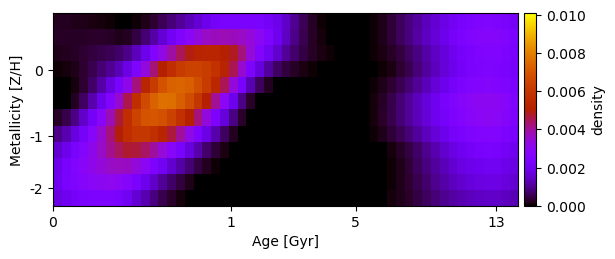

The data file committed next to this chart (first rows):
2.183607413672380157e-04, 2.247899878064659970e-04, 1.938716432674258722e-04, 1.592647223247409532e-04, 1.382543712025648423e-04, 9.980641732404097876e-05, 5.799919484241390264e-05, -1.330592429385772064e-21, -1.297760085112647951e-22, 7.088347507273877631e-05, 1.878128629655425414e-04, 3.526958944168120274e-04, 5.603824599709093454e-04, 7.937883379507996388e-04, 1.039103411086657108e-03, 1.303872813071440661e-03, 1.577831894780062135e-03, 1.915238182757995249e-03, 2.174543118326806388e-03, 2.316375446238523855e-03, 2.322729912849718064e-03, 2.361320252756473823e-03, 2.373023732448722913e-03, 2.324936708678661864e-03
2.473198116789741634e-04, 2.507870231544750647e-04, 2.478764114082415769e-04, 2.654599610290120197e-04, 2.820571980830374401e-04, 2.776415177172704418e-04, 2.443892510788716363e-04, 1.938872004551675564e-04, 2.345975453887242442e-04, 4.534068958510684057e-04, 7.735935636252133868e-04, 1.149417356535946833e-03, 1.599206457427975641e-03, 2.074865528807517262e-03, 2.543589657790251268e-03, 2.957728897332823244e-03, 3.336084046630279076e-03, 3.606548376969539137e-03, 3.738270540732395626e-03, 3.758315201381039802e-03, 3.721732291112347501e-03, 3.615972269248227729e-03, 3.393834331942325710e-03, 3.030033906799555702e-03
1.949826238456059087e-04, 2.184573522170332890e-04, 2.587722963488314288e-04, 3.349504752062987733e-04, 4.221492193756048940e-04, 5.034012638329032245e-04, 5.857899046709172516e-04, 6.943423105359652426e-04, 9.462114752070169364e-04, 1.372768990567833827e-03, 1.921198376398410967e-03, 2.590332125691521305e-03, 3.272212451629631300e-03, 3.920620668791718715e-03, 4.485144030562460485e-03, 4.944670810284043823e-03, 5.253375725054882685e-03, 5.360963703651687971e-03, 5.299008937138485753e-03, 5.122382772314277612e-03, 4.820049903839635809e-03, 4.241040435266302776e-03, 3.464248744765452501e-03, 2.711769917583319815e-03
7.746708324540755154e-05, 9.181917598990402903e-05, 1.721029527388804508e-04, 3.227304486610551074e-04, 5.262446692702741138e-04, 7.639273835902073064e-04, 1.021041179059050449e-03, 1.319963927645512874e-03, 1.793396329931597937e-03, 2.525393318731410097e-03, 3.390598433181325755e-03, 4.282264978032863934e-03, 5.084027536274849692e-03, 5.717666493605382851e-03, 6.178507532087344420e-03, 6.433974567900613978e-03, 6.459634271024007612e-03, 6.249601201461842462e-03, 5.854011569768793020e-03, 5.277131676826228752e-03, 4.527141505984902566e-03, 3.530777950847122093e-03, 2.477132832767801277e-03, 1.669582435446329786e-03
-2.110971354714764548e-19, 3.599347098506320678e-20, 8.662923882598704949e-05, 3.307452386048417414e-04, 7.096905154320695469e-04, 1.174866561960937524e-03, 1.714068702820122428e-03, 2.344950321812480469e-03, 3.185614418701647379e-03, 4.231117420718337289e-03, 5.324236566122754130e-03, 6.225097828187263309e-03, 6.908810903098533060e-03, 7.310462449309924546e-03, 7.394358210312207934e-03, 7.231434584548765421e-03, 6.812747273556211611e-03, 6.225126560507520702e-03, 5.449783501387707972e-03, 4.499554088035152312e-03, 3.425384053057332033e-03, 2.287442453018384298e-03, 1.265614975962345203e-03, 6.106670908825404930e-04
8.515023008937484259e-21, 5.222196657169974029e-20, 2.361076854701239076e-04, 6.552871658499178405e-04, 1.218062657016596951e-03, 1.898246745088250781e-03, 2.671109691608905198e-03, 3.514652808902157984e-03, 4.549587028320956593e-03, 5.730055817850845598e-03, 6.702368781038500582e-03, 7.369905608559206012e-03, 7.682040995372422729e-03, 7.619955920168937011e-03, 7.290486701561399788e-03, 6.755315935099593695e-03, 5.999365131762948201e-03, 5.071943002965242399e-03, 4.057878689337750949e-03, 2.984119337734589348e-03, 1.899508559586915273e-03, 9.126913237299986255e-04, 2.890058621617414155e-04, -9.553861184032001003e-22
2.513244765937931659e-04, 4.938772768469014028e-04, 9.232649464329906012e-04, 1.479088881264570580e-03, 2.144075478075506760e-03, 2.906934080029743590e-03, 3.754979180254572422e-03, 4.689161925710841165e-03, 5.685811747111593761e-03, 6.482441750940849678e-03, 6.942924995282490595e-03, 7.058575597283415527e-03, 6.869245534485116274e-03, 6.429347217667249863e-03, 5.807098057380506717e-03, 5.064997775049579973e-03, 4.232544309262434648e-03, 3.372800394360048540e-03, 2.511202289399698789e-03, 1.667503921966560256e-03, 8.896062376615929135e-04, 2.946232819266636428e-04, 1.263350189909271162e-05, -5.969862208160886195e-21
9.112181653374865293e-04, 1.243313852477994893e-03, 1.702012256529474238e-03, 2.246675268877987644e-03, 2.862212099443958973e-03, 3.533049415738715934e-03, 4.244119350528775467e-03, 4.979045729916212193e-03, 5.706682201052624449e-03, 6.067390432562359825e-03, 6.060453559696127486e-03, 5.798106456833964674e-03, 5.319887753593718384e-03, 4.688679161946113054e-03, 3.995356703949819697e-03, 3.242375790868428937e-03, 2.474592136224794316e-03, 1.799665424847685666e-03, 1.192540321604483675e-03, 6.591613356970988215e-04, 2.204942422678723556e-04, -1.275302485290141694e-20, -6.424248301758139195e-20, -1.050213226091346119e-19
1.564005712281646681e-03, 1.923031380208279966e-03, 2.316488677052184510e-03, 2.744879173671972185e-03, 3.182007502826231758e-03, 3.626578574569453740e-03, 4.068734420179458133e-03, 4.466326874708889151e-03, 4.743113913197301822e-03, 4.693109191793676423e-03, 4.393896542261617119e-03, 3.966412380937696207e-03, 3.444180764700114240e-03, 2.874630360598194947e-03, 2.298954756081592922e-03, 1.725262170028394118e-03, 1.183989939233228610e-03, 7.272552342809149827e-04, 3.789670865475058348e-04, 1.305916584619957273e-04, -2.466788377549785992e-20, -1.057306627968827790e-19, 3.341461275489699513e-19, -2.010681605171569451e-20
1.928994445632577779e-03, 2.278850612457158573e-03, 2.599723519639569186e-03, 2.895921368886088428e-03, 3.171419771379962050e-03, 3.418214497492470545e-03, 3.611811661376255339e-03, 3.706806385475678711e-03, 3.632850317425934464e-03, 3.375906319962215709e-03, 2.977503866237960102e-03, 2.511542371586684454e-03, 2.034983749357519370e-03, 1.574861749647424747e-03, 1.154555587423788249e-03, 7.698735997684493350e-04, 4.449695445216621638e-04, 2.142744749418024411e-04, 7.132564562084846207e-05, 1.896144669003990035e-06, -1.508427911566288513e-20, -4.828013862739047777e-20, 7.763415552024280007e-20, -2.576807145904693476e-21
1.986586682145196920e-03, 2.308491206190848872e-03, 2.560754698028302415e-03, 2.761233715816686397e-03, 2.922409862567047246e-03, 3.041350875036037075e-03, 3.087713128503766398e-03, 3.020537686444453584e-03, 2.771861944469431946e-03, 2.385511149982927868e-03, 1.922955076195376027e-03, 1.464901061406585553e-03, 1.043470172766948435e-03, 6.850712401244394168e-04, 4.057532063273428685e-04, 1.773406158362478345e-04, 3.645830414727946019e-05, -8.015996950702276441e-21, 9.636579060897169966e-21, 2.301731598807963966e-20, -3.261265301327787562e-20, 9.665596162957943231e-20, -6.282160372727655505e-20, 5.342186974797580792e-20
1.752714574422891466e-03, 1.989134605308946237e-03, 2.176279772118825187e-03, 2.331701102321746821e-03, 2.438457611621927361e-03, 2.490121249282812796e-03, 2.467881857183452151e-03, 2.343682262066020070e-03, 2.034972549714238882e-03, 1.614383996824955312e-03, 1.225359523381664914e-03, 8.640741448914246448e-04, 5.384804383587177409e-04, 2.877113878512590952e-04, 1.120506206424904034e-04, -3.755953845609191152e-22, 2.239620288123721083e-20, -2.598970003466166834e-20, -9.878484452715422649e-20, -4.508501240102313534e-21, -1.266067649949724242e-20, 2.329751320537197148e-19, 2.295257840230386427e-20, -1.041496024522049612e-20
